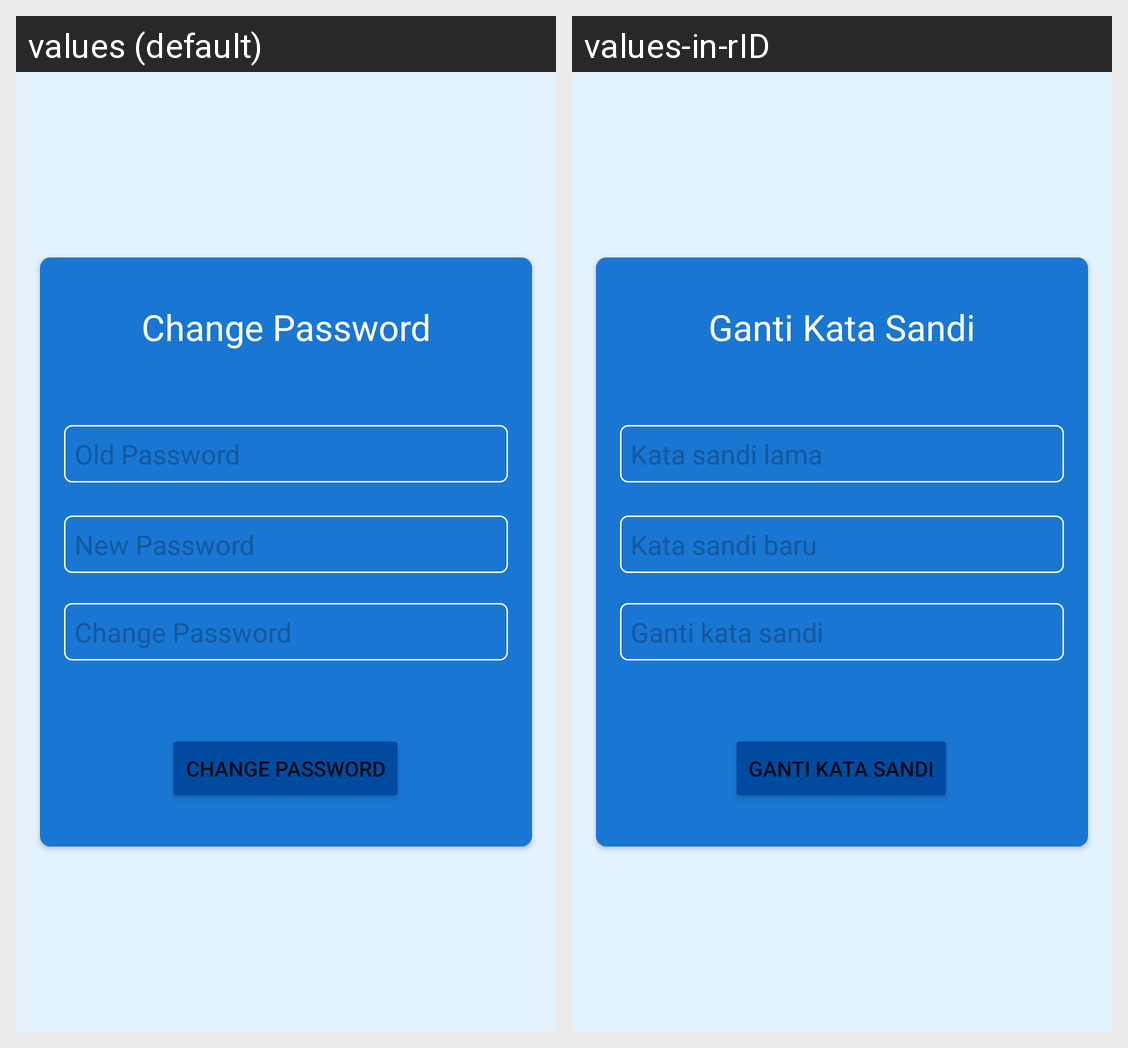

Here is an Android app screen in its default locale and in the app's own translations. Write out the translated-string differences for the strings that appear on this screen.
Android screen res/layout/activity_update_password.xml rendered under 2 locales, left to right: values (default), values-in-rID. Device: Nexus 5 (rendered at 1080×1920; each locale shown at half size, 540×960, under a caption strip naming it); theme Theme.Cuman.SplashScreen.
Strings drawn on this screen, with the default value and each locale's value (text and hints the layout hard-codes, and strings that could not be matched under every locale, appear in the picture but are not listed):

new_password_hint
  values: New Password
  values-in-rID: Kata sandi baru

old_password_hint
  values: Old Password
  values-in-rID: Kata sandi lama

change_password
  values: Change Password
  values-in-rID: Ganti kata sandi

change_password_value
  values: Change Password
  values-in-rID: Ganti Kata Sandi
